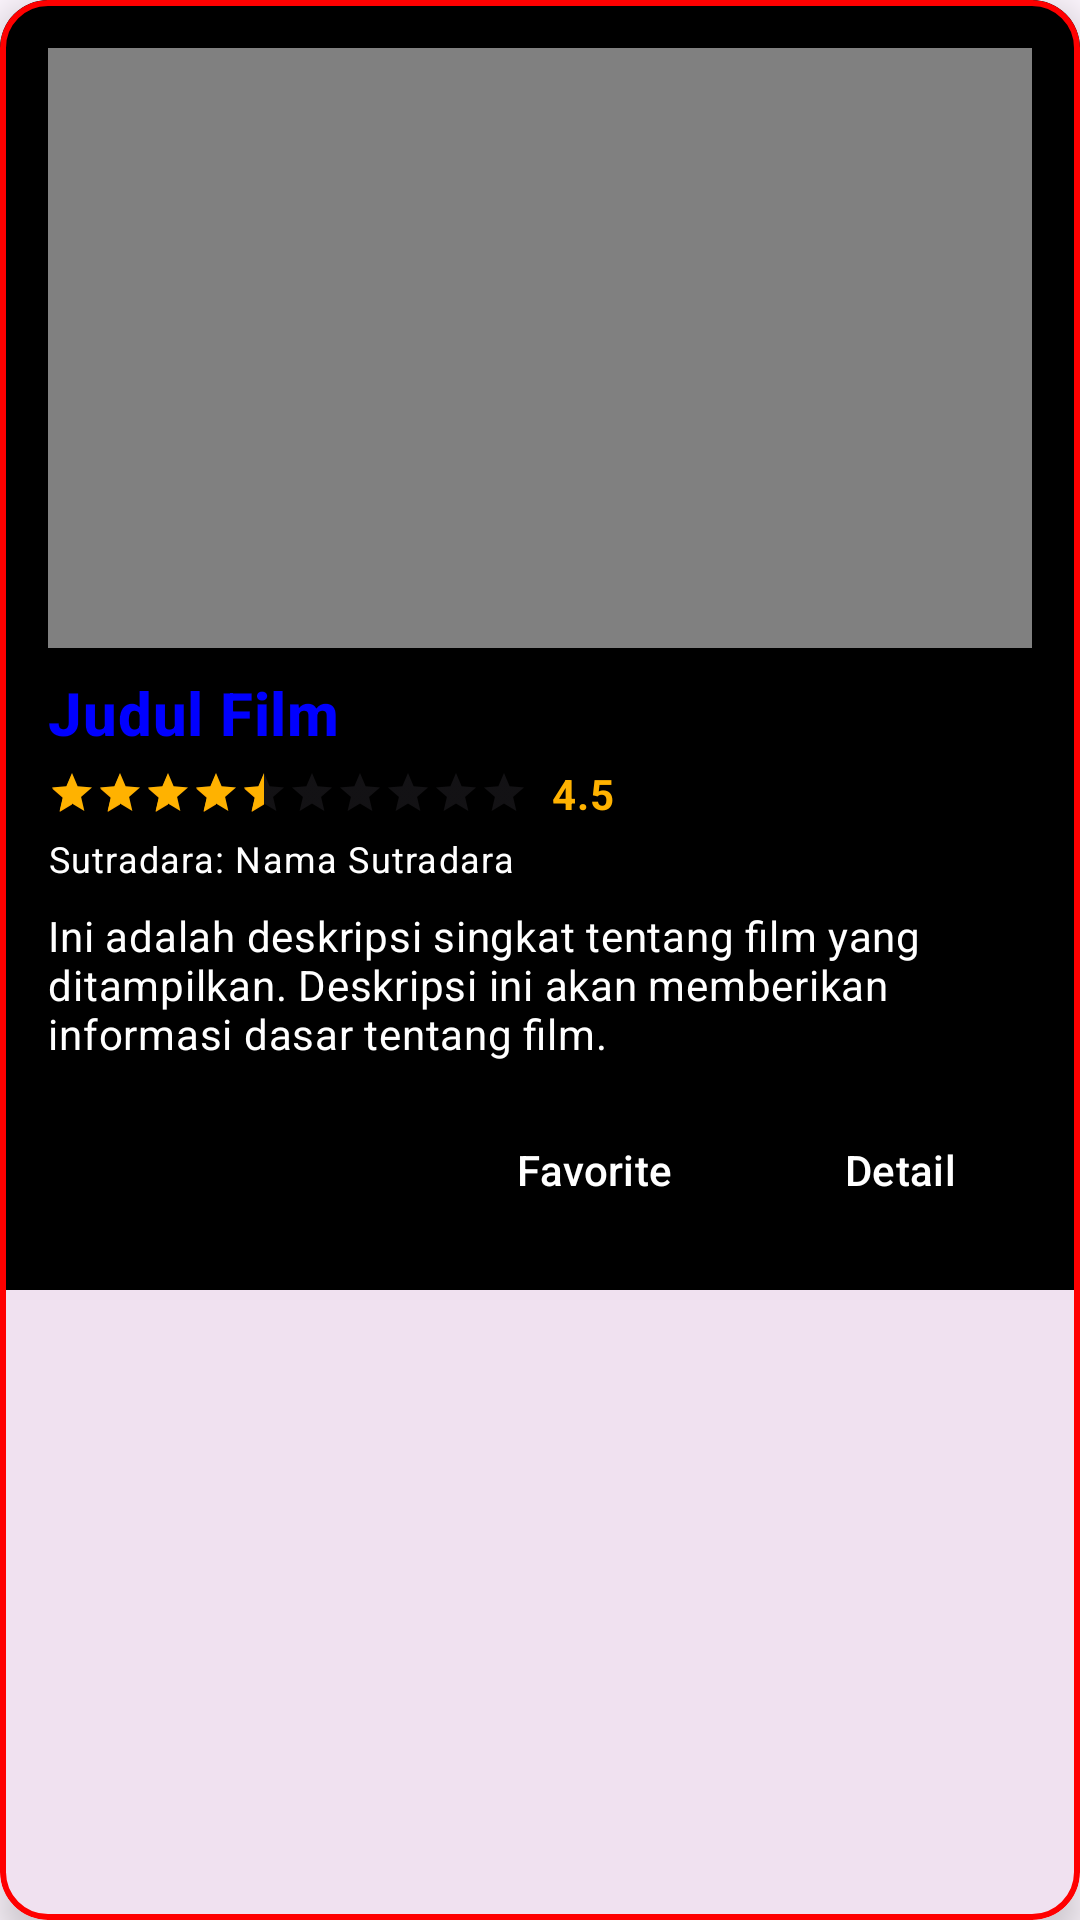

Reconstruct the res/layout file that produces this screen, plus the resources it refers to.
<!-- AndroidManifest.xml: application theme Theme.MyApplication -->
<!-- res/layout/items.xml -->
<?xml version="1.0" encoding="UTF-8" ?>
<com.google.android.material.card.MaterialCardView
    xmlns:android="http://schemas.android.com/apk/res/android"
    xmlns:app="http://schemas.android.com/apk/res-auto"
    android:layout_width="match_parent"
    android:layout_height="wrap_content"
    android:layout_margin="12dp"
    app:cardCornerRadius="16dp"
    app:cardElevation="8dp"
    app:strokeWidth="2dp"
    android:background="@color/kuning"
    app:strokeColor="@color/merah">

    <LinearLayout
        android:layout_width="match_parent"
        android:layout_height="wrap_content"
        android:background="@color/hitam"
        android:orientation="vertical"
        android:padding="16dp">

        
        <ImageView
            android:id="@+id/foto"
            android:layout_width="match_parent"
            android:layout_height="200dp"
            android:src="@drawable/iron_man"
            android:scaleType="centerCrop"
            android:contentDescription="Poster Film"
            android:background="@color/abuabu" />

        
        <TextView
            android:id="@+id/judul"
            android:layout_width="match_parent"
            android:layout_height="wrap_content"
            android:layout_marginTop="8dp"
            android:text="Judul Film"
            android:textAppearance="?attr/textAppearanceHeadline6"
            android:textColor="@color/biru"
            android:textStyle="bold"
            android:ellipsize="end"
            android:maxLines="1" />

        
        <LinearLayout
            android:layout_width="wrap_content"
            android:layout_height="wrap_content"
            android:layout_marginTop="4dp"
            android:orientation="horizontal"
            android:gravity="center_vertical">

            
            <RatingBar
                android:id="@+id/ratingBar"
                android:layout_width="wrap_content"
                android:layout_height="wrap_content"
                android:numStars="10"
                android:stepSize="0.5"
                android:rating="4.5"
                android:isIndicator="true"
                android:progressTint="@color/rating_star_yellow"
                style="@style/Widget.AppCompat.RatingBar.Small" />

            
            <TextView
                android:id="@+id/rating_number"
                android:layout_width="wrap_content"
                android:layout_height="wrap_content"
                android:layout_marginStart="8dp"
                android:text="4.5"
                android:textAppearance="?attr/textAppearanceBodyMedium"
                android:textColor="@color/rating_star_yellow"
                android:textStyle="bold" />
        </LinearLayout>

        
        <TextView
            android:id="@+id/sutradara"
            android:layout_width="match_parent"
            android:layout_height="wrap_content"
            android:layout_marginTop="4dp"
            android:text="Sutradara: Nama Sutradara"
            android:textAppearance="?attr/textAppearanceBodySmall"
            android:textColor="@color/putih"
            />

        
        <TextView
            android:id="@+id/deskripsi"
            android:layout_width="match_parent"
            android:layout_height="wrap_content"
            android:layout_marginTop="8dp"
            android:text="Ini adalah deskripsi singkat tentang film yang ditampilkan. Deskripsi ini akan memberikan informasi dasar tentang film."
            android:textAppearance="?attr/textAppearanceBodyMedium"
            android:textColor="@color/design_default_color_background"
            android:maxLines="3"
            android:ellipsize="end" />

        
        <LinearLayout
            android:layout_width="match_parent"
            android:layout_height="wrap_content"
            android:layout_marginTop="12dp"
            android:orientation="horizontal"
            android:gravity="end">

            <Button
                android:id="@+id/button_favorite"
                android:layout_width="wrap_content"
                android:layout_height="wrap_content"
                android:layout_marginEnd="8dp"
                android:text="Favorite"
                android:textColor="@color/putih"
                android:backgroundTint="@color/rating_text_color"
                style="?attr/materialButtonOutlinedStyle" />

            <Button
                android:id="@+id/button_detail"
                android:layout_width="wrap_content"
                android:layout_height="wrap_content"
                android:textColor="@color/putih"
                android:backgroundTint="@color/rating_text_color"
                android:text="Detail"
                style="?attr/materialButtonStyle" />
        </LinearLayout>
    </LinearLayout>


</com.google.android.material.card.MaterialCardView>
<!-- resources referenced by this layout -->
<resources>
  <color name="abuabu">#808080</color>
  <color name="biru">#0000FF</color>
  <color name="hitam">#000000</color>
  <color name="kuning">#FFFF00</color>
  <color name="merah">#FF0000</color>
  <color name="putih">#FFFFFF</color>
  <color name="rating_star_yellow">#FFB200</color>
  <color name="rating_text_color">#4A148C</color>
  <style name="Theme.MyApplication" parent="Base.Theme.MyApplication" />
  <style name="Base.Theme.MyApplication" parent="Theme.Material3.DayNight.NoActionBar">
          
          <item name="colorPrimary">@color/ungu</item>
          <item name="colorOnPrimary">@color/putih</item>
          <item name="colorSecondary">@color/oranye</item>
          <item name="colorOnSecondary">@color/putih</item>
          <item name="colorSurface">@color/putih</item>
          <item name="colorError">@color/merah</item>
      </style>
  <color name="ungu">#800080</color>
  <color name="oranye">#FFA500</color>
</resources>
